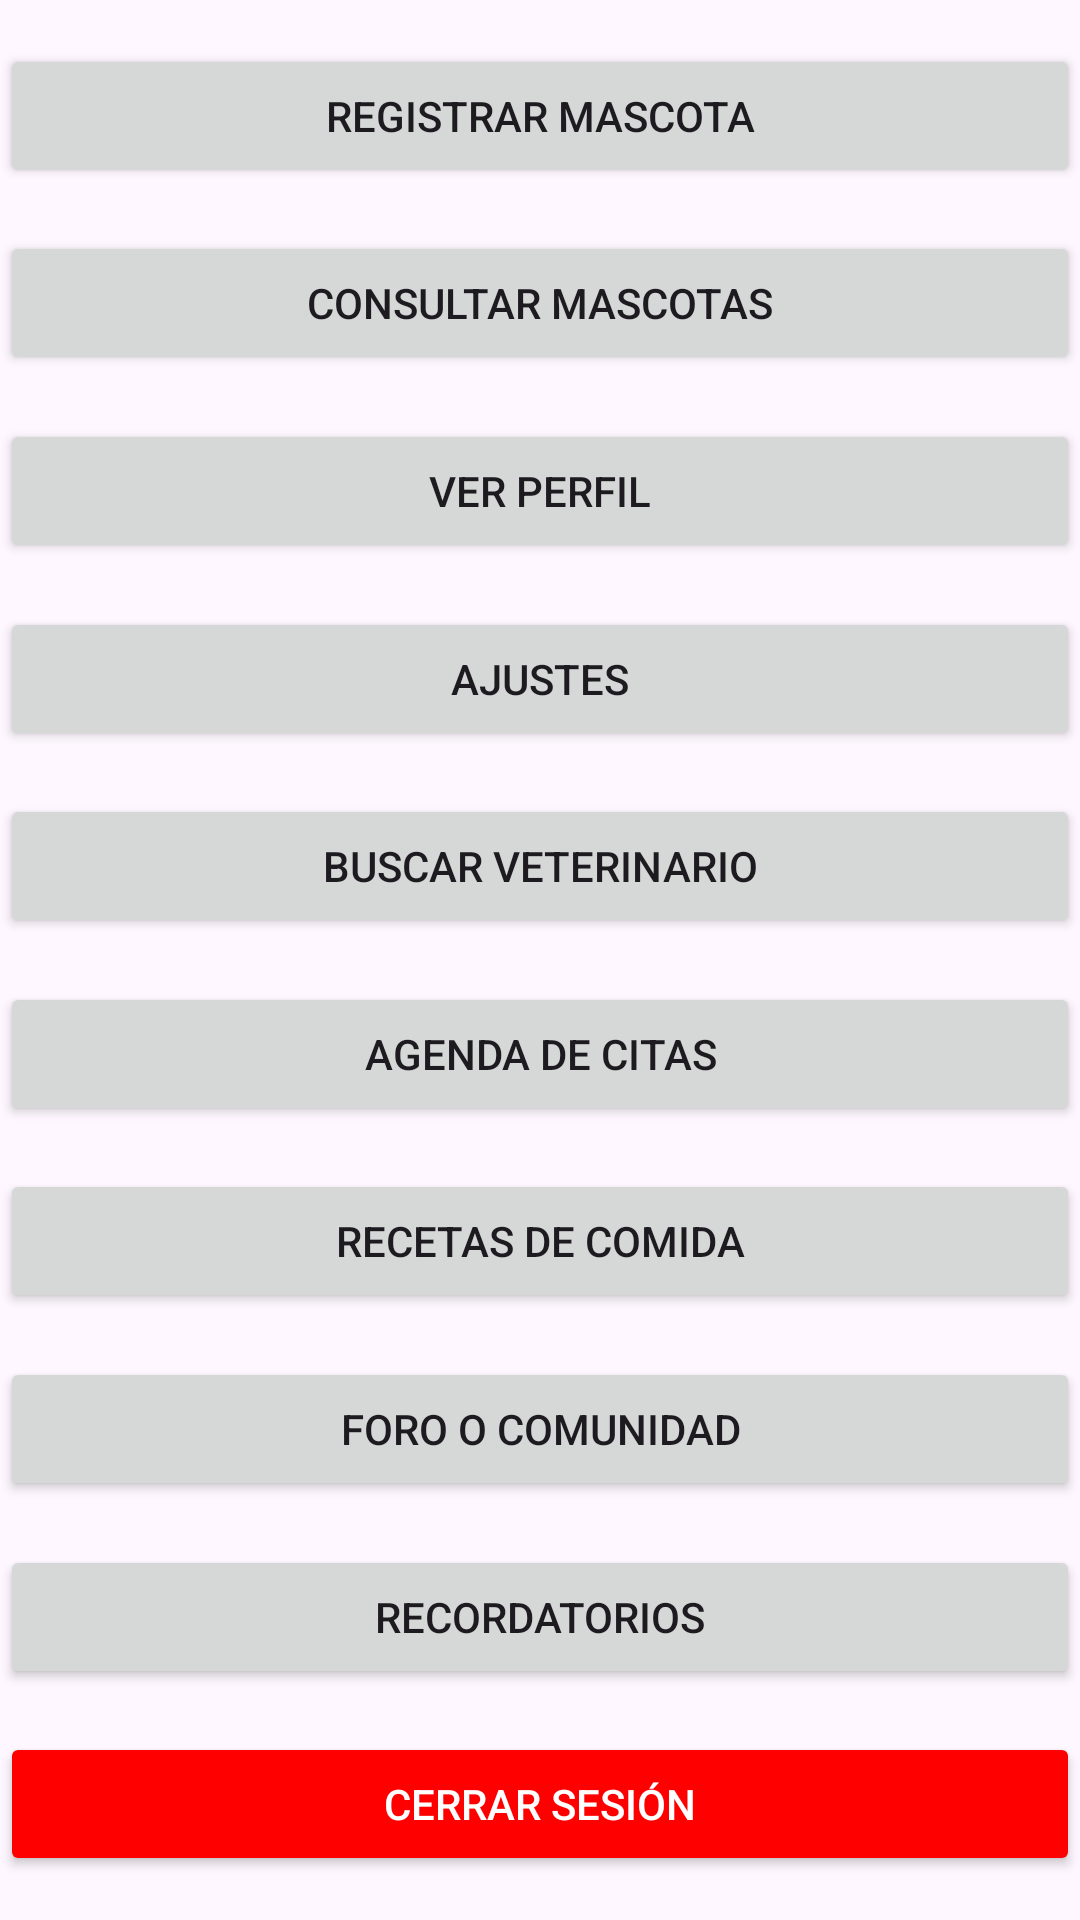

This screen was rendered from an Android layout file. Write that file and the resources it references.
<!-- AndroidManifest.xml: application theme Theme.ProyectoPC -->
<!-- res/layout/activity_paginainicio.xml -->
<?xml version="1.0" encoding="utf-8"?>
<androidx.constraintlayout.widget.ConstraintLayout
    xmlns:android="http://schemas.android.com/apk/res/android"
    xmlns:app="http://schemas.android.com/apk/res-auto"
    xmlns:tools="http://schemas.android.com/tools"
    android:layout_width="match_parent"
    android:layout_height="match_parent"
    tools:context=".Modelo.PaginaInicio">

    <Button
        android:id="@+id/btnRegistrarMascota"
        android:layout_width="0dp"
        android:layout_height="wrap_content"
        android:text="Registrar Mascota"
        app:layout_constraintTop_toTopOf="parent"
        app:layout_constraintBottom_toTopOf="@+id/btnConsultarMascotas"
        app:layout_constraintStart_toStartOf="parent"
        app:layout_constraintEnd_toEndOf="parent" />

    <Button
        android:id="@+id/btnConsultarMascotas"
        android:layout_width="0dp"
        android:layout_height="wrap_content"
        android:text="Consultar Mascotas"
        app:layout_constraintTop_toBottomOf="@id/btnRegistrarMascota"
        app:layout_constraintBottom_toTopOf="@id/btnVerPerfil"
        app:layout_constraintStart_toStartOf="parent"
        app:layout_constraintEnd_toEndOf="parent" />

    <Button
        android:id="@+id/btnVerPerfil"
        android:layout_width="0dp"
        android:layout_height="wrap_content"
        android:text="Ver Perfil"
        app:layout_constraintTop_toBottomOf="@id/btnConsultarMascotas"
        app:layout_constraintBottom_toTopOf="@id/btnAjustes"
        app:layout_constraintStart_toStartOf="parent"
        app:layout_constraintEnd_toEndOf="parent" />

    <Button
        android:id="@+id/btnAjustes"
        android:layout_width="0dp"
        android:layout_height="wrap_content"
        android:text="Ajustes"
        app:layout_constraintTop_toBottomOf="@id/btnVerPerfil"
        app:layout_constraintBottom_toTopOf="@id/btnBuscarVeterinario"
        app:layout_constraintStart_toStartOf="parent"
        app:layout_constraintEnd_toEndOf="parent" />

    <Button
        android:id="@+id/btnBuscarVeterinario"
        android:layout_width="0dp"
        android:layout_height="wrap_content"
        android:text="Buscar Veterinario"
        app:layout_constraintTop_toBottomOf="@id/btnAjustes"
        app:layout_constraintBottom_toTopOf="@id/btnAgendaCitas"
        app:layout_constraintStart_toStartOf="parent"
        app:layout_constraintEnd_toEndOf="parent" />

    <Button
        android:id="@+id/btnAgendaCitas"
        android:layout_width="0dp"
        android:layout_height="wrap_content"
        android:text="Agenda de Citas"
        app:layout_constraintTop_toBottomOf="@id/btnBuscarVeterinario"
        app:layout_constraintBottom_toTopOf="@id/btnRecetasComida"
        app:layout_constraintStart_toStartOf="parent"
        app:layout_constraintEnd_toEndOf="parent" />

    <Button
        android:id="@+id/btnRecetasComida"
        android:layout_width="0dp"
        android:layout_height="wrap_content"
        android:text="Recetas de Comida"
        app:layout_constraintTop_toBottomOf="@id/btnAgendaCitas"
        app:layout_constraintBottom_toTopOf="@id/btnForoComunidad"
        app:layout_constraintStart_toStartOf="parent"
        app:layout_constraintEnd_toEndOf="parent" />

    <Button
        android:id="@+id/btnForoComunidad"
        android:layout_width="0dp"
        android:layout_height="wrap_content"
        android:text="Foro o Comunidad"
        app:layout_constraintTop_toBottomOf="@id/btnRecetasComida"
        app:layout_constraintBottom_toTopOf="@id/btnRecordatorios"
        app:layout_constraintStart_toStartOf="parent"
        app:layout_constraintEnd_toEndOf="parent" />

    <Button
        android:id="@+id/btnRecordatorios"
        android:layout_width="0dp"
        android:layout_height="wrap_content"
        android:text="Recordatorios"
        app:layout_constraintTop_toBottomOf="@id/btnForoComunidad"
        app:layout_constraintBottom_toTopOf="@id/btnCerrarSesion"
        app:layout_constraintStart_toStartOf="parent"
        app:layout_constraintEnd_toEndOf="parent" />

    <Button
        android:id="@+id/btnCerrarSesion"
        android:layout_width="0dp"
        android:layout_height="wrap_content"
        android:text="Cerrar Sesión"
        android:textColor="#FFFFFF"
        android:backgroundTint="#FF0000"
        app:layout_constraintTop_toBottomOf="@id/btnRecordatorios"
        app:layout_constraintBottom_toBottomOf="parent"
        app:layout_constraintStart_toStartOf="parent"
        app:layout_constraintEnd_toEndOf="parent" />

</androidx.constraintlayout.widget.ConstraintLayout>
<!-- resources referenced by this layout -->
<resources>
  <style name="Theme.ProyectoPC" parent="Base.Theme.ProyectoPC" />
  <style name="Base.Theme.ProyectoPC" parent="Theme.Material3.DayNight.NoActionBar">
          
          
      </style>
</resources>
